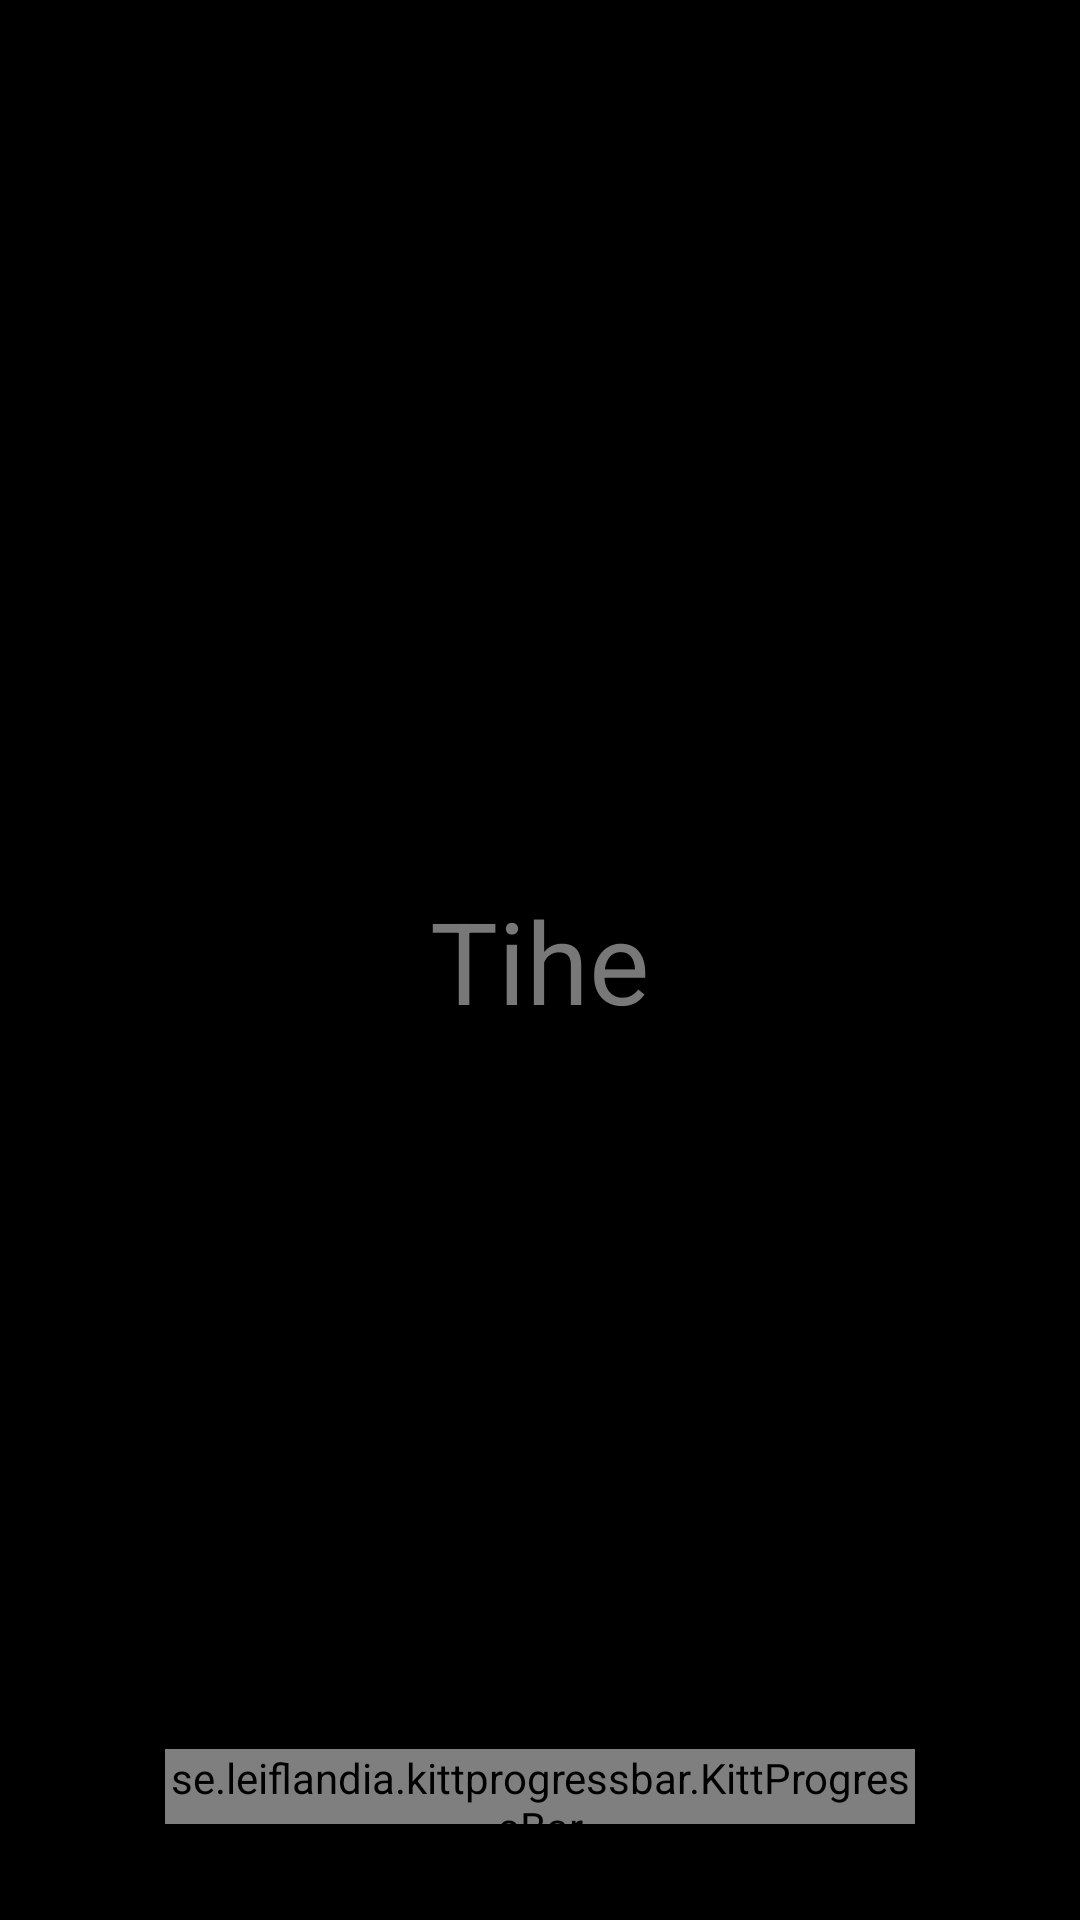

Write the Android layout XML for this screen, with the resource values it uses.
<!-- AndroidManifest.xml: activity theme TranslucentStatusBarTheme -->
<!-- res/layout/activity_splash.xml -->
<?xml version="1.0" encoding="utf-8"?>
<FrameLayout xmlns:android="http://schemas.android.com/apk/res/android"
    android:orientation="vertical" android:layout_width="match_parent"
    android:layout_height="match_parent"
    android:background="@color/black">

    <se.leiflandia.kittprogressbar.KittProgressBar
        android:layout_width="@dimen/activity_splash_progress_width"
        android:layout_height="@dimen/activity_splash_progress_height"
        android:indeterminate="true"
        android:layout_gravity="center_horizontal|bottom"
        android:layout_marginBottom="@dimen/material_large_margin"/>

    <TextView
        style="@style/TextLarge"
        android:layout_width="wrap_content"
        android:layout_height="wrap_content"
        android:text="@string/app_name"
        android:textColor="@color/theme_inactive_color"
        android:gravity="center"
        android:layout_gravity="center" />

</FrameLayout>
<!-- resources referenced by this layout -->
<resources>
  <color name="black">#000000</color>
  <color name="theme_inactive_color">#ff787878</color>
  <dimen name="activity_splash_progress_height">25dp</dimen>
  <dimen name="activity_splash_progress_width">250dp</dimen>
  <dimen name="material_large_margin">32dp</dimen>
  <string name="app_name">Tihe</string>
  <style name="TextLarge" parent="BaseTextStyle">
          <item name="android:textSize">@dimen/text_size_large</item>
      </style>
  <style name="TranslucentStatusBarTheme" parent="AppTheme.NoActionBar">
          
      </style>
  <style name="BaseTextStyle" parent="@android:style/TextAppearance">
          <item name="android:textColor">@color/white</item>
      </style>
  <dimen name="text_size_large">38sp</dimen>
  <style name="AppTheme.NoActionBar">
          <item name="windowActionBar">false</item>
          <item name="windowNoTitle">true</item>
      </style>
  <color name="white">#ffffff</color>
</resources>
